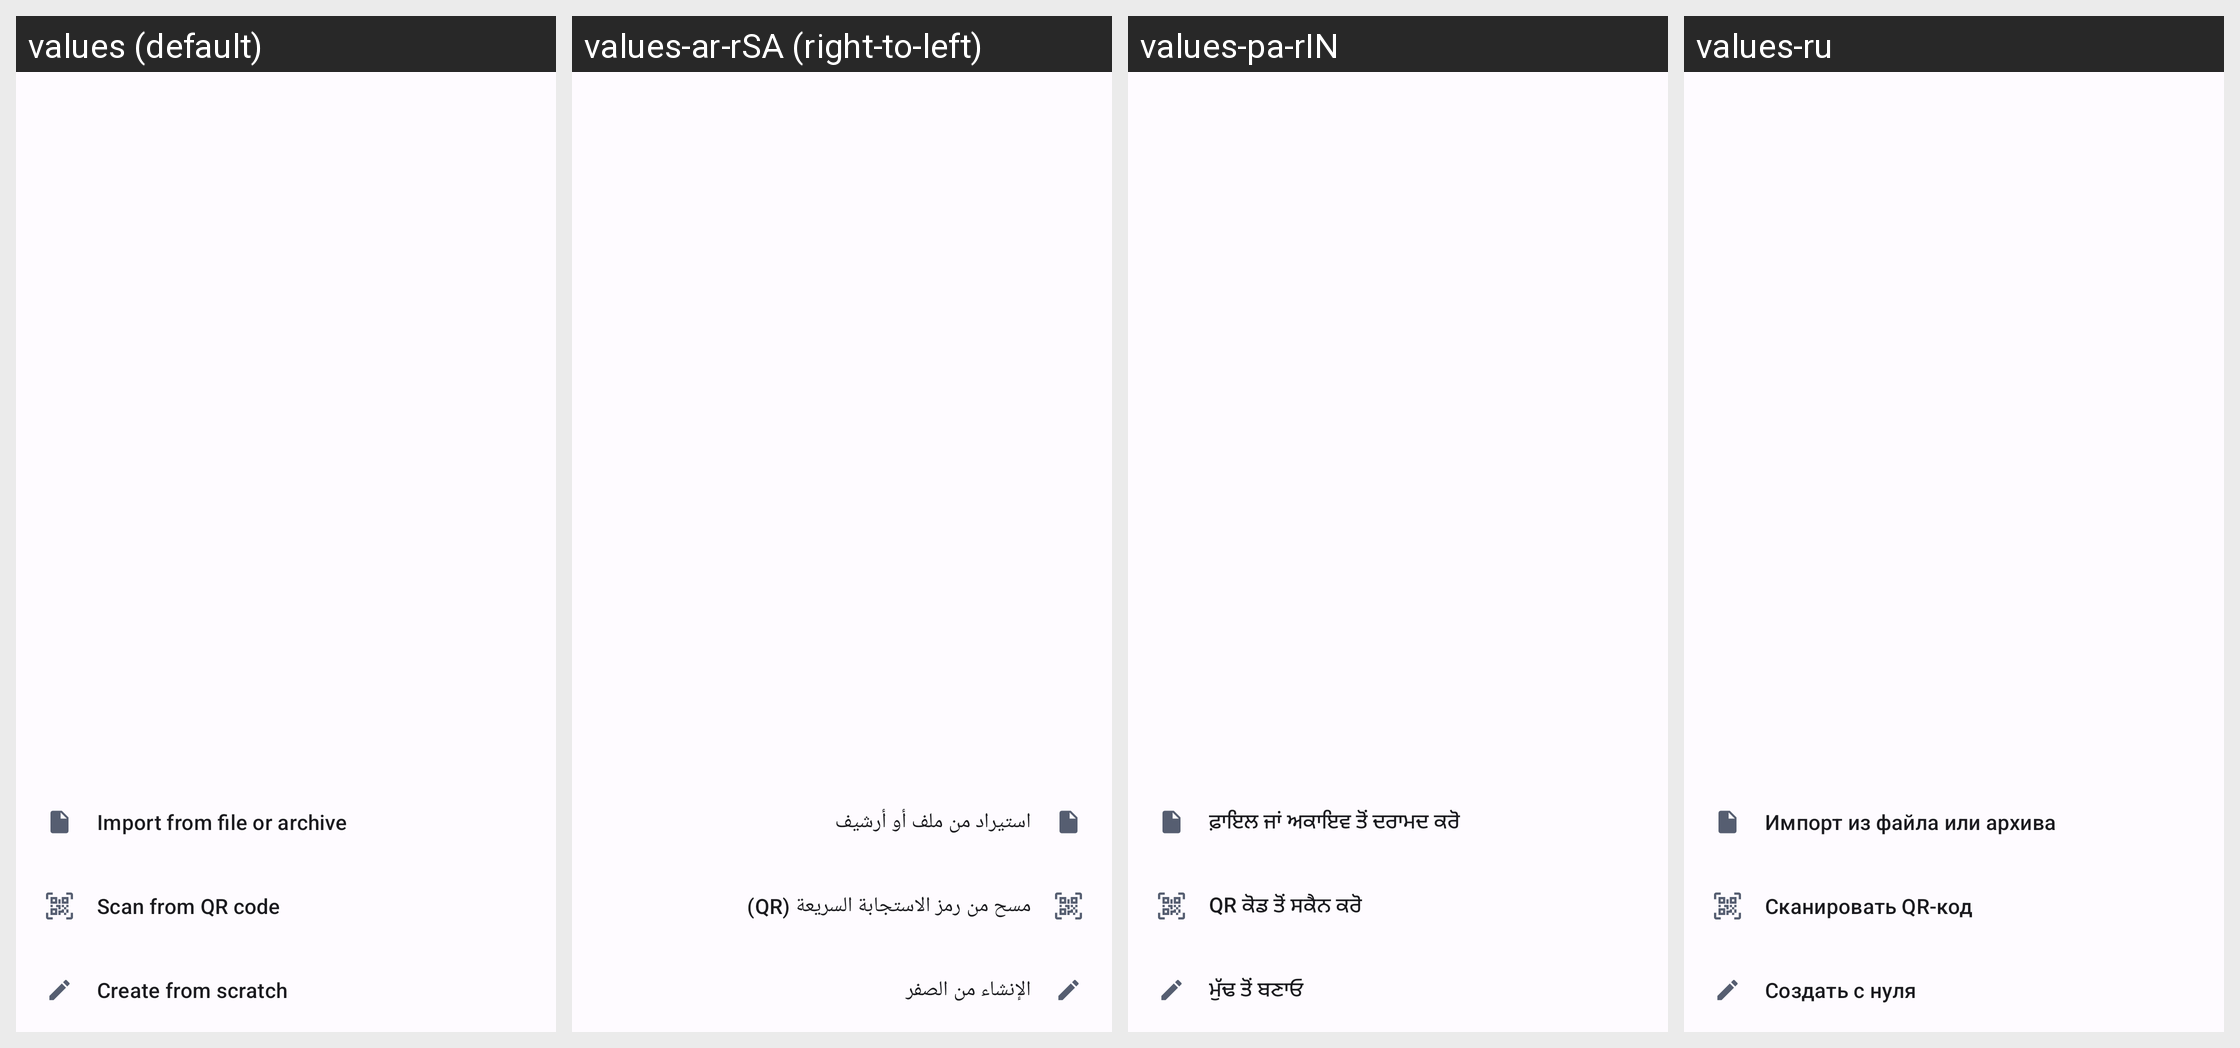

Locale-by-locale string values for the Android screen shown in this grid:
Android screen res/layout/add_tunnels_bottom_sheet.xml rendered under 4 locales, left to right: values (default), values-ar-rSA (right-to-left), values-pa-rIN, values-ru. Device: Nexus 5 (rendered at 1080×1920; each locale shown at half size, 540×960, under a caption strip naming it); theme AppTheme.
Other locales in the repository, not shown: values-ca-rES, values-cs-rCZ, values-da-rDK, values-de, values-el-rGR, values-es-rES, values-et-rEE, values-fa-rIR, values-fi-rFI, values-fr, values-hi, values-hi-rIN, values-hu-rHU, values-in, values-it, values-ja, values-ko-rKR, values-nl-rNL, values-no-rNO, values-pl-rPL, values-pt-rBR, values-pt-rPT, values-ro-rRO, values-si-rLK, values-sk-rSK, values-sl, values-sv-rSE, values-tr-rTR, values-uk-rUA, values-vi-rVN, values-zh-rCN, values-zh-rTW.
Strings drawn on this screen, with the default value and each locale's value (text and hints the layout hard-codes, and strings that could not be matched under every locale, appear in the picture but are not listed):

create_from_file
  values: Import from file or archive
  values-ar-rSA: استيراد من ملف أو أرشيف
  values-pa-rIN: ਫ਼ਾਇਲ ਜਾਂ ਅਕਾਇਵ ਤੋਂ ਦਰਾਮਦ ਕਰੋ
  values-ru: Импорт из файла или архива

create_from_qr_code
  values: Scan from QR code
  values-ar-rSA: مسح من رمز الاستجابة السريعة (QR)
  values-pa-rIN: QR ਕੋਡ ਤੋਂ ਸਕੈਨ ਕਰੋ
  values-ru: Сканировать QR-код

create_empty
  values: Create from scratch
  values-ar-rSA: الإنشاء من الصفر
  values-pa-rIN: ਮੁੱਢ ਤੋਂ ਬਣਾਓ
  values-ru: Создать с нуля
